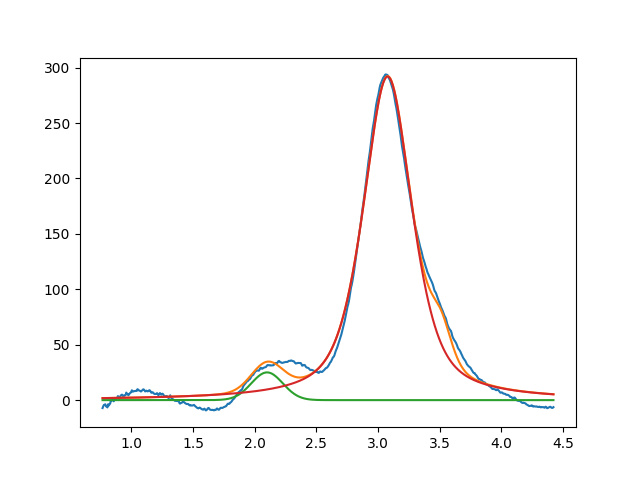

Source data for this figure (header and first rows):
2.099999999999999645e+00, 2.501336853859324094e+01, 2.999999999999999334e-01, 9.999999999999998890e-01
3.077648328975536973e+00, 2.919623876960862390e+02, 4.711780740848675042e-01, 3.996957258849571648e-01
3.513009418996247302e+00, 2.999999999999999645e+01, 1.999999999999999833e-01, 7.341000625995206530e-01
